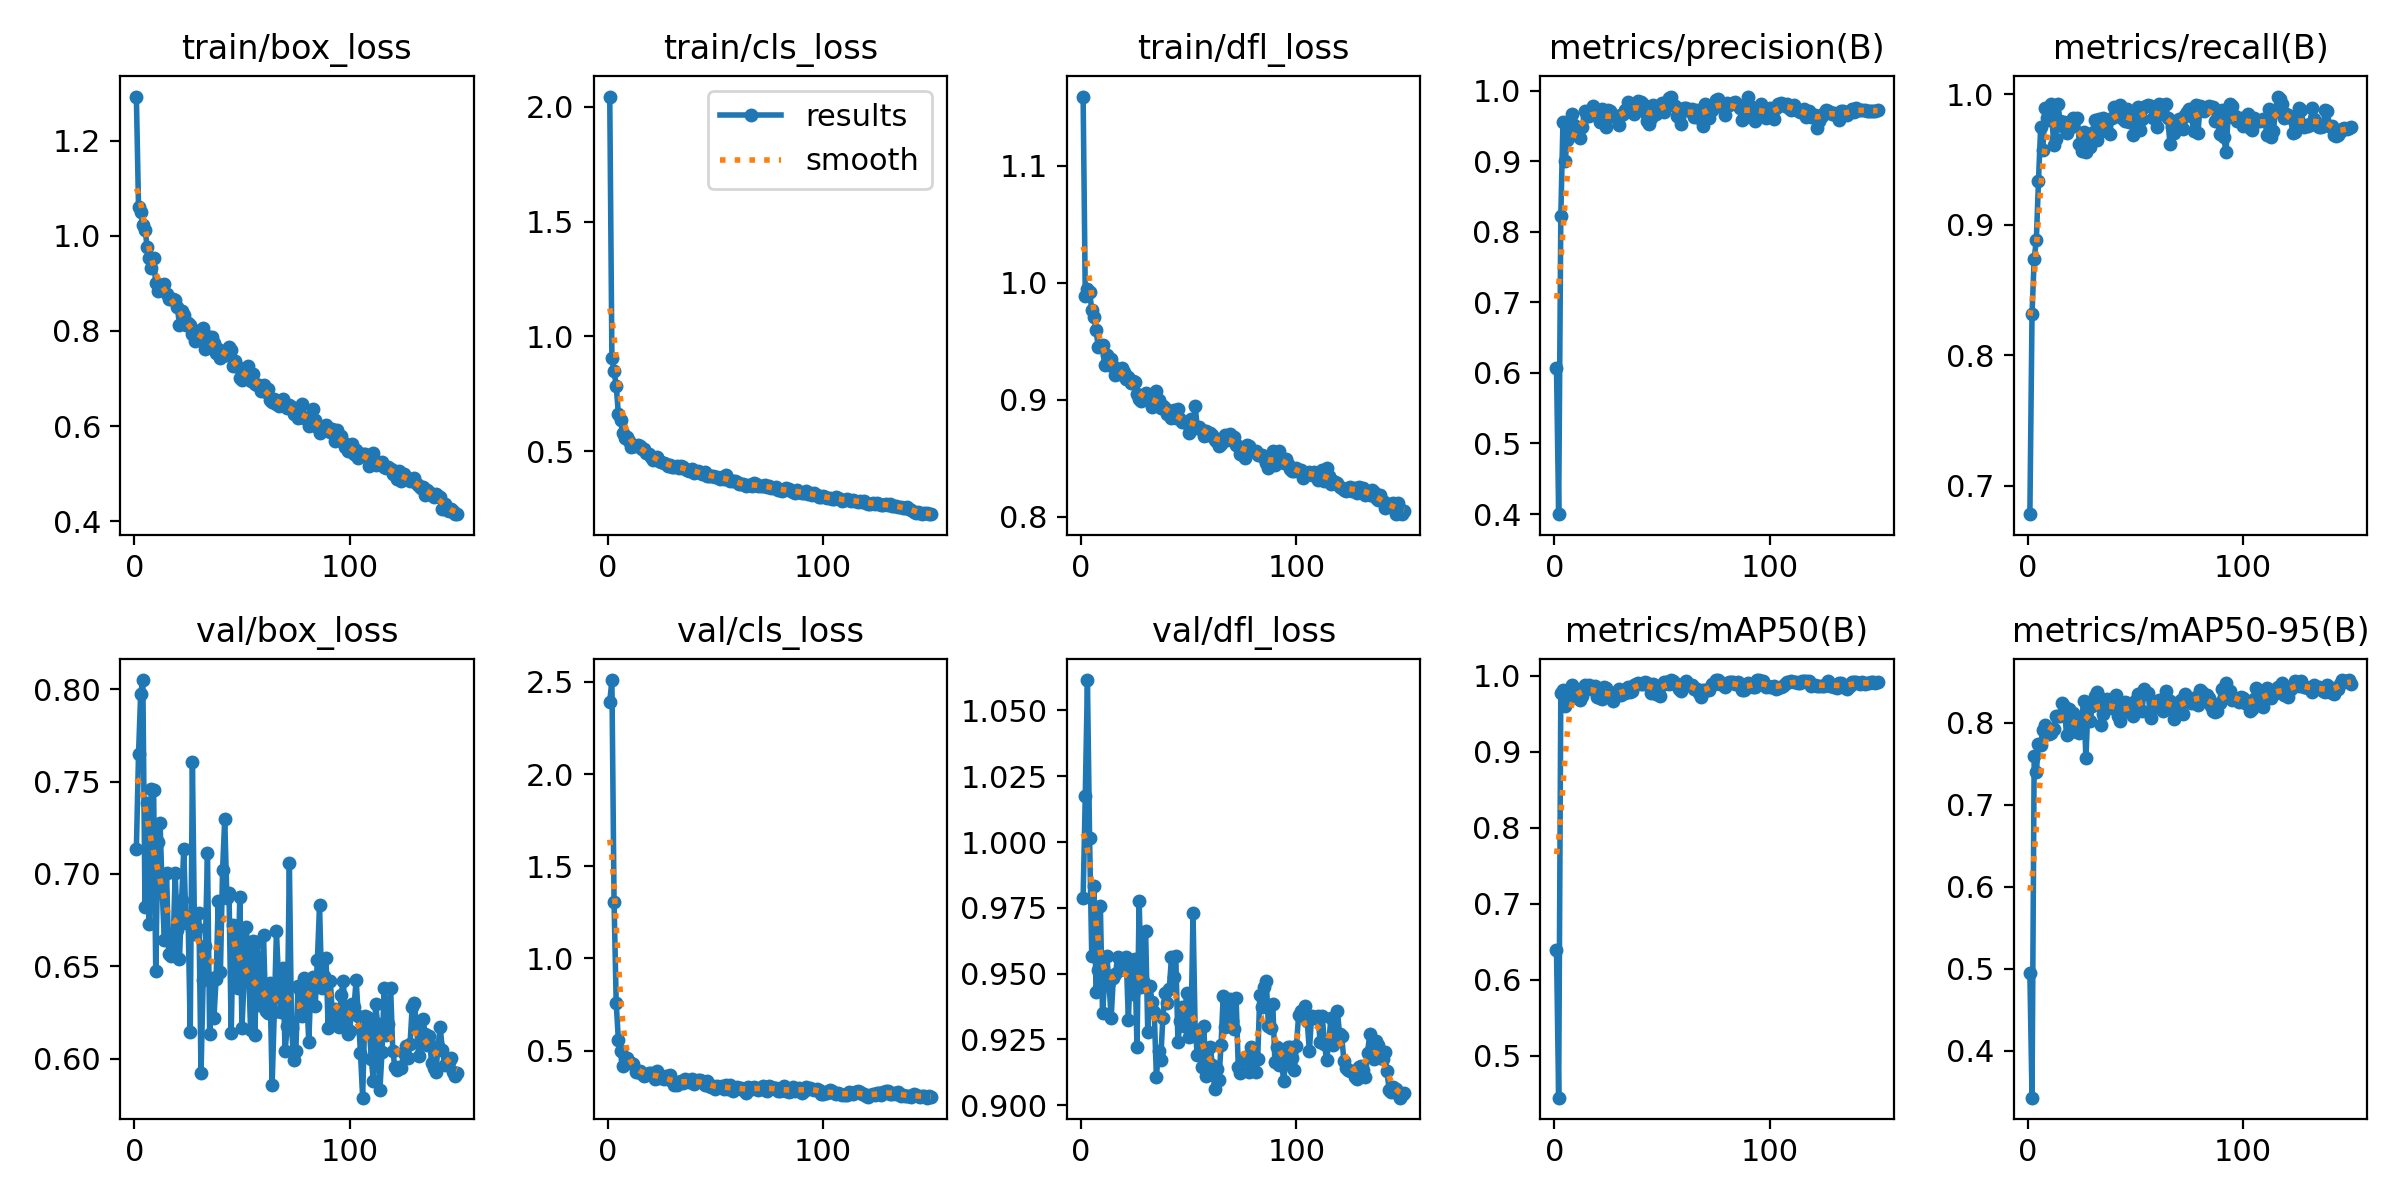

Data behind this chart, as committed beside it:
epoch, time, train/box_loss, train/cls_loss, train/dfl_loss, metrics/precision(B), metrics/recall(B), metrics/mAP50(B), metrics/mAP50-95(B), val/box_loss, val/cls_loss, val/dfl_loss, lr/pg0, lr/pg1, lr/pg2
1, 37.92, 1.292, 2.044, 1.159, 0.6075, 0.678, 0.6394, 0.4948, 0.7136, 2.392, 0.9789, 0.0003603, 0.0003603, 0.0003603
2, 71.54, 1.06, 0.9049, 0.9888, 0.3998, 0.8315, 0.4449, 0.3428, 0.7649, 2.51, 1.018, 0.0007258, 0.0007258, 0.0007258
3, 105, 1.049, 0.8475, 0.995, 0.8222, 0.874, 0.9779, 0.7587, 0.7976, 1.306, 1.062, 0.001086, 0.001086, 0.001086
4, 139.3, 1.023, 0.7855, 0.9922, 0.9559, 0.8881, 0.9811, 0.7403, 0.8049, 0.7571, 1.001, 0.001089, 0.001089, 0.001089
5, 173.5, 1.013, 0.6624, 0.977, 0.9007, 0.9337, 0.9604, 0.7739, 0.6823, 0.5598, 0.9567, 0.001082, 0.001082, 0.001082
6, 207.9, 0.9773, 0.6371, 0.9707, 0.9297, 0.9746, 0.9785, 0.7727, 0.7381, 0.4963, 0.9834, 0.001074, 0.001074, 0.001074
7, 241.4, 0.9523, 0.5777, 0.9599, 0.9457, 0.957, 0.9736, 0.7909, 0.6729, 0.4186, 0.943, 0.001067, 0.001067, 0.001067
8, 275.8, 0.9329, 0.5574, 0.9451, 0.967, 0.9894, 0.9874, 0.7976, 0.7458, 0.4523, 0.9515, 0.00106, 0.00106, 0.00106
9, 310.1, 0.9531, 0.5641, 0.9462, 0.9508, 0.9821, 0.9716, 0.7939, 0.7454, 0.4581, 0.9758, 0.001052, 0.001052, 0.001052
10, 343.9, 0.8999, 0.5458, 0.9465, 0.9376, 0.9802, 0.9748, 0.7865, 0.6473, 0.4383, 0.935, 0.001045, 0.001045, 0.001045
11, 378.4, 0.8838, 0.517, 0.9295, 0.9475, 0.9924, 0.9794, 0.7873, 0.7173, 0.4331, 0.9469, 0.001038, 0.001038, 0.001038
12, 413.4, 0.8953, 0.5218, 0.9382, 0.933, 0.9609, 0.968, 0.7921, 0.7277, 0.4305, 0.9565, 0.00103, 0.00103, 0.00103
13, 448.3, 0.8931, 0.5237, 0.9296, 0.9484, 0.966, 0.9736, 0.8081, 0.6905, 0.3868, 0.9468, 0.001023, 0.001023, 0.001023
14, 483.9, 0.8982, 0.5293, 0.9348, 0.9716, 0.9926, 0.9881, 0.8079, 0.6641, 0.3835, 0.933, 0.001016, 0.001016, 0.001016
15, 518.3, 0.8772, 0.5242, 0.9293, 0.9644, 0.9793, 0.9859, 0.8075, 0.7003, 0.3921, 0.9483, 0.001008, 0.001008, 0.001008
16, 552.3, 0.8664, 0.5086, 0.9215, 0.9639, 0.9758, 0.9885, 0.8243, 0.6569, 0.3739, 0.9497, 0.001001, 0.001001, 0.001001
17, 587.2, 0.8661, 0.5112, 0.9266, 0.9677, 0.9787, 0.9832, 0.8208, 0.6559, 0.3602, 0.9563, 0.0009937, 0.0009937, 0.0009937
18, 621.4, 0.8671, 0.4924, 0.9221, 0.9785, 0.9702, 0.9845, 0.7851, 0.6588, 0.3705, 0.9512, 0.0009863, 0.0009863, 0.0009863
19, 655.6, 0.8652, 0.4861, 0.9272, 0.9743, 0.9749, 0.9861, 0.8169, 0.7005, 0.3775, 0.953, 0.000979, 0.000979, 0.000979
20, 689.8, 0.8498, 0.4754, 0.924, 0.9669, 0.9752, 0.9725, 0.7884, 0.67, 0.3809, 0.954, 0.0009717, 0.0009717, 0.0009717
21, 723.9, 0.8134, 0.4625, 0.9178, 0.9552, 0.982, 0.9706, 0.8116, 0.6539, 0.3697, 0.9562, 0.0009643, 0.0009643, 0.0009643
22, 758.3, 0.8417, 0.4686, 0.9197, 0.9738, 0.9811, 0.9695, 0.7923, 0.6859, 0.3448, 0.9323, 0.000957, 0.000957, 0.000957
23, 792.2, 0.8329, 0.4761, 0.9147, 0.9578, 0.9821, 0.9857, 0.7934, 0.7135, 0.3874, 0.955, 0.0009497, 0.0009497, 0.0009497
24, 826.3, 0.8116, 0.4576, 0.9158, 0.9491, 0.9618, 0.9836, 0.7878, 0.6734, 0.3525, 0.9423, 0.0009424, 0.0009424, 0.0009424
25, 860.7, 0.8169, 0.4553, 0.9152, 0.972, 0.9568, 0.9732, 0.8048, 0.6762, 0.3569, 0.9557, 0.000935, 0.000935, 0.000935
26, 894.9, 0.8116, 0.4489, 0.9053, 0.9712, 0.9713, 0.9756, 0.8262, 0.6146, 0.3452, 0.9222, 0.0009277, 0.0009277, 0.0009277
27, 929.7, 0.7944, 0.4426, 0.901, 0.9644, 0.9559, 0.9664, 0.7566, 0.7606, 0.3602, 0.9777, 0.0009204, 0.0009204, 0.0009204
28, 963.8, 0.779, 0.4359, 0.8987, 0.9621, 0.9644, 0.9771, 0.8207, 0.6674, 0.3449, 0.945, 0.000913, 0.000913, 0.000913
29, 997.8, 0.7993, 0.4421, 0.9023, 0.964, 0.9595, 0.9787, 0.8024, 0.6708, 0.3693, 0.9471, 0.0009057, 0.0009057, 0.0009057
30, 1032, 0.7862, 0.4321, 0.9058, 0.9507, 0.9702, 0.9831, 0.8201, 0.6791, 0.3355, 0.9664, 0.0008984, 0.0008984, 0.0008984
31, 1066, 0.7912, 0.4311, 0.8999, 0.966, 0.9803, 0.975, 0.832, 0.5924, 0.3126, 0.9277, 0.000891, 0.000891, 0.000891
32, 1101, 0.8057, 0.4351, 0.9016, 0.9667, 0.965, 0.9769, 0.8373, 0.6428, 0.3123, 0.9452, 0.0008837, 0.0008837, 0.0008837
33, 1136, 0.7629, 0.4281, 0.894, 0.9729, 0.981, 0.9771, 0.8314, 0.6612, 0.3286, 0.939, 0.0008764, 0.0008764, 0.0008764
34, 1170, 0.7887, 0.4355, 0.9012, 0.9839, 0.9718, 0.9853, 0.7967, 0.7114, 0.3342, 0.9354, 0.000869, 0.000869, 0.000869
35, 1204, 0.7741, 0.4307, 0.9079, 0.9757, 0.9818, 0.9782, 0.8109, 0.6136, 0.3241, 0.9108, 0.0008617, 0.0008617, 0.0008617
36, 1238, 0.7869, 0.4219, 0.8995, 0.9703, 0.9804, 0.9797, 0.8216, 0.6439, 0.3444, 0.9208, 0.0008544, 0.0008544, 0.0008544
37, 1273, 0.7747, 0.42, 0.8928, 0.9671, 0.9717, 0.9881, 0.829, 0.6222, 0.3355, 0.9173, 0.000847, 0.000847, 0.000847
38, 1307, 0.7547, 0.4141, 0.8951, 0.9799, 0.9694, 0.9888, 0.8248, 0.6434, 0.3308, 0.9332, 0.0008397, 0.0008397, 0.0008397
39, 1341, 0.763, 0.4233, 0.8933, 0.9857, 0.9816, 0.9902, 0.8173, 0.6854, 0.347, 0.9427, 0.0008324, 0.0008324, 0.0008324
40, 1376, 0.743, 0.4064, 0.8881, 0.9846, 0.9905, 0.9889, 0.8199, 0.647, 0.3167, 0.939, 0.000825, 0.000825, 0.000825
41, 1413, 0.7556, 0.4089, 0.8876, 0.9806, 0.9875, 0.9895, 0.8336, 0.702, 0.3292, 0.9441, 0.0008177, 0.0008177, 0.0008177
42, 1448, 0.7502, 0.4126, 0.8849, 0.9695, 0.9833, 0.9921, 0.8078, 0.7297, 0.34, 0.9564, 0.0008104, 0.0008104, 0.0008104
43, 1483, 0.7502, 0.4077, 0.8916, 0.9575, 0.9914, 0.99, 0.8018, 0.6869, 0.3396, 0.9488, 0.000803, 0.000803, 0.000803
44, 1517, 0.7668, 0.4008, 0.8842, 0.9531, 0.9813, 0.9881, 0.8139, 0.6896, 0.3361, 0.9566, 0.0007957, 0.0007957, 0.0007957
45, 1551, 0.759, 0.4079, 0.8919, 0.9618, 0.9797, 0.978, 0.8246, 0.6138, 0.312, 0.924, 0.0007884, 0.0007884, 0.0007884
46, 1586, 0.7261, 0.3924, 0.884, 0.9797, 0.9887, 0.989, 0.8242, 0.6723, 0.3343, 0.9318, 0.000781, 0.000781, 0.000781
47, 1620, 0.7371, 0.3926, 0.8812, 0.9673, 0.9784, 0.9759, 0.8126, 0.6717, 0.3109, 0.9373, 0.0007737, 0.0007737, 0.0007737
48, 1654, 0.7236, 0.3916, 0.8812, 0.9715, 0.9821, 0.9789, 0.8137, 0.6385, 0.3056, 0.9302, 0.0007664, 0.0007664, 0.0007664
49, 1689, 0.702, 0.3928, 0.8806, 0.9709, 0.969, 0.9737, 0.8081, 0.6875, 0.3075, 0.9427, 0.000759, 0.000759, 0.000759
50, 1723, 0.6974, 0.3882, 0.8715, 0.9823, 0.9834, 0.9875, 0.8263, 0.6169, 0.2941, 0.9261, 0.0007517, 0.0007517, 0.0007517
51, 1758, 0.7023, 0.387, 0.8835, 0.9696, 0.9902, 0.9918, 0.8353, 0.6431, 0.3089, 0.9264, 0.0007444, 0.0007444, 0.0007444
52, 1791, 0.7129, 0.3811, 0.8778, 0.9809, 0.9729, 0.992, 0.8151, 0.6712, 0.3025, 0.9729, 0.000737, 0.000737, 0.000737
53, 1825, 0.7262, 0.3864, 0.8946, 0.9901, 0.9807, 0.9892, 0.8136, 0.653, 0.3062, 0.9285, 0.0007297, 0.0007297, 0.0007297
54, 1859, 0.6949, 0.3786, 0.8761, 0.9911, 0.9903, 0.994, 0.8411, 0.6156, 0.2903, 0.9193, 0.0007224, 0.0007224, 0.0007224
55, 1894, 0.7094, 0.3967, 0.877, 0.9793, 0.991, 0.9929, 0.8346, 0.6638, 0.3147, 0.9287, 0.000715, 0.000715, 0.000715
56, 1928, 0.6876, 0.377, 0.8739, 0.9787, 0.9915, 0.9888, 0.836, 0.6127, 0.2934, 0.9144, 0.0007077, 0.0007077, 0.0007077
57, 1962, 0.6875, 0.3693, 0.8687, 0.9638, 0.9906, 0.9897, 0.8054, 0.6633, 0.314, 0.93, 0.0007004, 0.0007004, 0.0007004
58, 1997, 0.6863, 0.3684, 0.8731, 0.9631, 0.9815, 0.9829, 0.8236, 0.6292, 0.2833, 0.9111, 0.000693, 0.000693, 0.000693
59, 2032, 0.6746, 0.3694, 0.8702, 0.9523, 0.9821, 0.9804, 0.8254, 0.6293, 0.2958, 0.9162, 0.0006857, 0.0006857, 0.0006857
60, 2067, 0.6857, 0.3645, 0.8714, 0.9756, 0.9747, 0.9874, 0.819, 0.6671, 0.3042, 0.9221, 0.0006784, 0.0006784, 0.0006784
... 90 more rows
